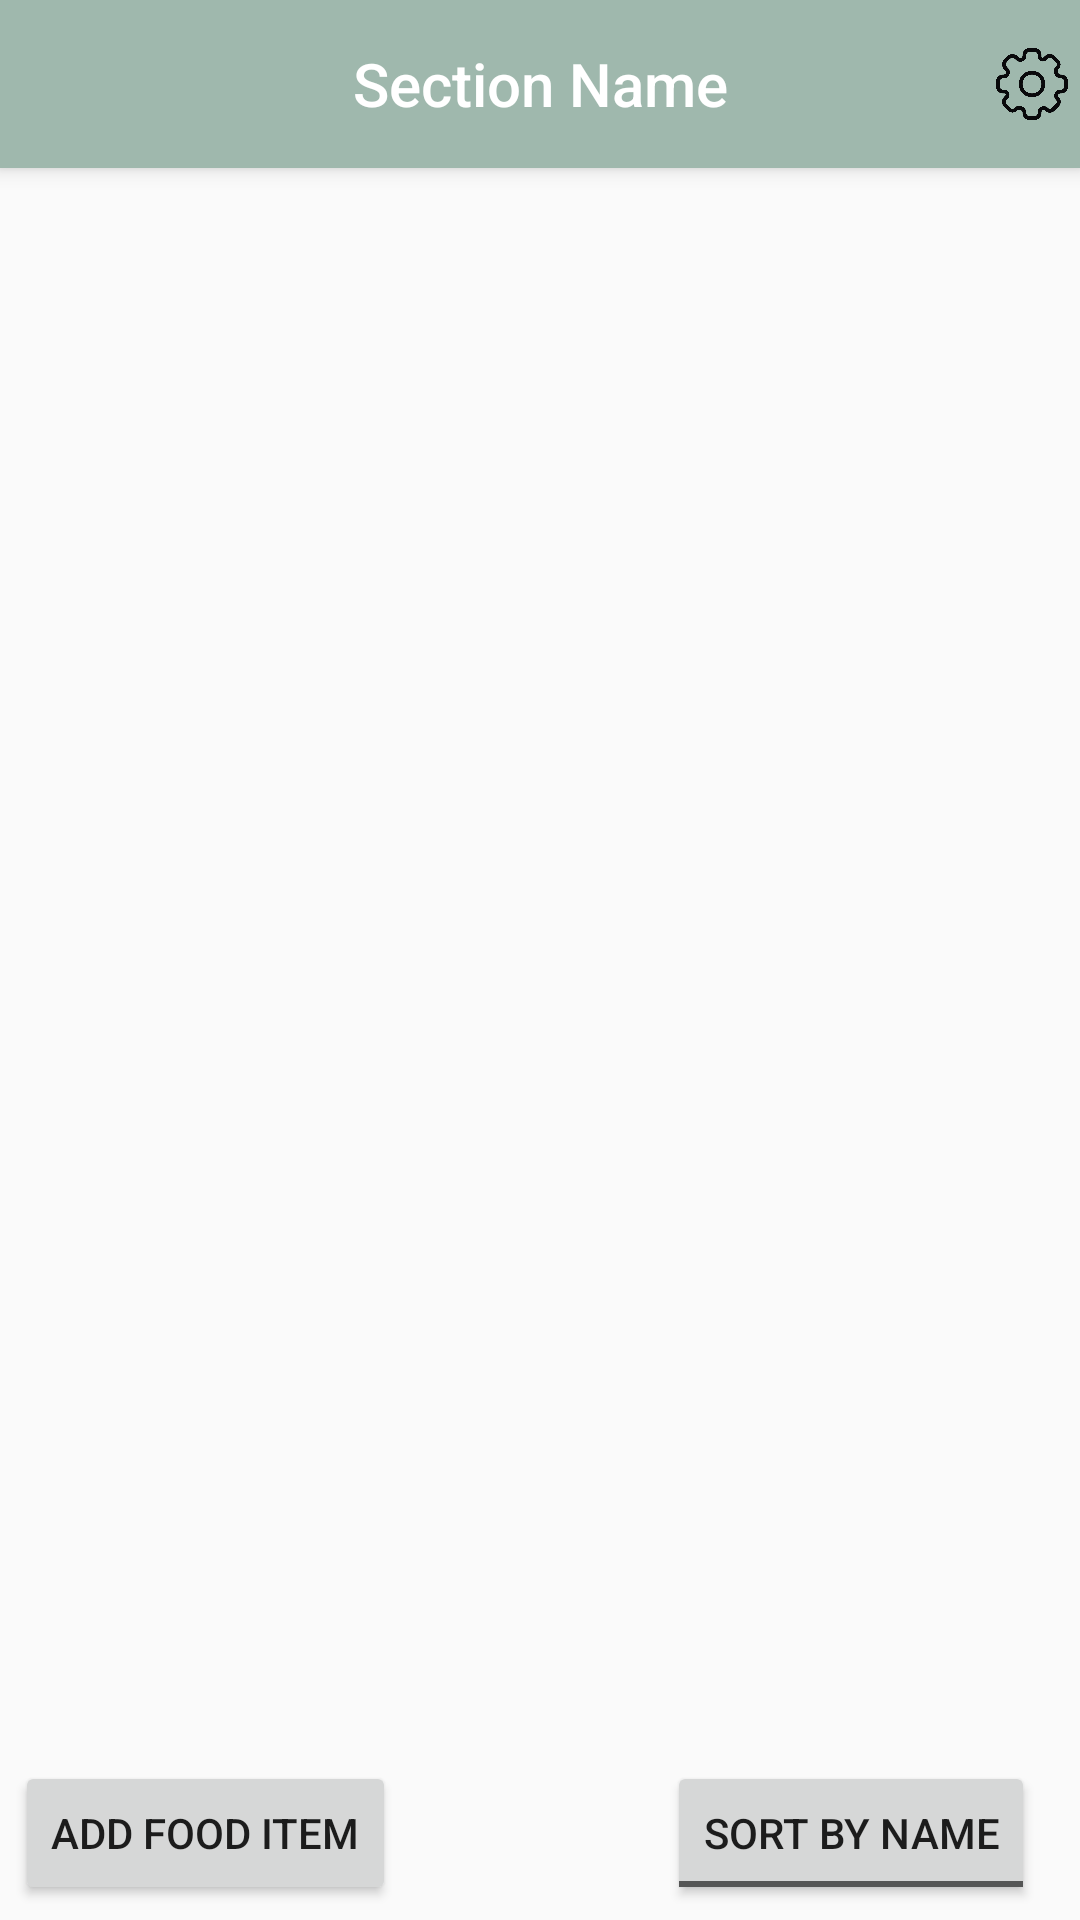

Here is an Android app screen rendered from its layout file. Give the layout XML and the strings, colors and styles it references.
<!-- AndroidManifest.xml: activity theme AppTheme -->
<!-- res/layout/activity_section.xml -->
<?xml version="1.0" encoding="utf-8"?>
<androidx.constraintlayout.widget.ConstraintLayout xmlns:android="http://schemas.android.com/apk/res/android"
    xmlns:app="http://schemas.android.com/apk/res-auto"
    xmlns:tools="http://schemas.android.com/tools"
    android:id="@+id/main"
    android:layout_width="match_parent"
    android:layout_height="match_parent"
    tools:context=".SectionActivity">

    <LinearLayout
        android:layout_width="match_parent"
        android:layout_height="match_parent"
        android:orientation="vertical">

        <include
            android:id="@+id/section_toolbar"
            layout="@layout/section_toolbar" />

        <androidx.fragment.app.FragmentContainerView
            android:id="@+id/sectionFragmentContainerView"
            android:layout_width="match_parent"
            android:layout_height="0dp"
            android:layout_marginBottom="10dp"
            android:layout_weight="1" />

        <LinearLayout
            android:layout_width="match_parent"
            android:layout_height="wrap_content"
            android:layout_margin="5dp"
            android:orientation="horizontal">

            <Button
                android:id="@+id/addFoodButton"
                android:layout_width="wrap_content"
                android:layout_height="wrap_content"
                android:layout_gravity="center"
                android:onClick="addFoodItem"
                android:text="Add Food Item" />

            <LinearLayout
                android:layout_width="match_parent"
                android:layout_height="wrap_content"
                android:orientation="vertical">

                <ToggleButton
                    android:id="@+id/sort_item_button"
                    android:layout_width="wrap_content"
                    android:layout_height="wrap_content"
                    android:layout_gravity="right"
                    android:layout_marginLeft="10dp"
                    android:layout_marginRight="10dp"
                    android:text="ToggleButton"
                    android:textOff="Sort By Name"
                    android:textOn="Sort By Expiry" />
            </LinearLayout>
        </LinearLayout>

    </LinearLayout>


</androidx.constraintlayout.widget.ConstraintLayout>
<!-- res/layout/section_toolbar.xml (included above) -->
<?xml version="1.0" encoding="utf-8"?>
<androidx.appcompat.widget.Toolbar
    xmlns:android="http://schemas.android.com/apk/res/android"
    xmlns:app="http://schemas.android.com/apk/res-auto"
    android:id="@+id/section_toolbar"
    android:layout_width="match_parent"
    android:layout_height="?attr/actionBarSize"
    android:background="?attr/colorPrimary"
    android:elevation="4dp"
    android:theme="@style/Base.Theme.MyCabinet">


    <ImageView
        android:id="@+id/back_button"
        android:layout_width="32dp"
        android:layout_height="32dp"
        android:layout_gravity="start|center_vertical"
        android:padding="4dp"
        android:src="@drawable/back_arrow" />


    <TextView
        android:id="@+id/toolbar_title"
        android:layout_width="wrap_content"
        android:layout_height="wrap_content"
        android:layout_gravity="center"
        android:text="Section Name"
        android:textAppearance="@style/TextAppearance.AppCompat.Widget.ActionBar.Title"
        android:textColor="@android:color/white"
        android:textSize="20sp" />


    <ImageView
        android:id="@+id/settings_button_from_section"
        android:layout_width="32dp"
        android:layout_height="32dp"
        android:layout_gravity="end|center_vertical"
        android:padding="4dp"
        android:src="@drawable/settings_icon" />

</androidx.appcompat.widget.Toolbar>
<!-- resources referenced by this layout -->
<resources>
  <!-- drawable settings_icon: png bitmap (drawable, 117249 bytes) -->
  <style name="Base.Theme.MyCabinet" parent="Theme.AppCompat.Light.DarkActionBar">
          <item name="colorPrimary">@color/ashgray</item>
          <item name="colorPrimaryDark">@color/feldgrau</item>
          <item name="colorAccent">@color/timberwolf</item>
          <item name="searchViewStyle">@style/CustomSearchViewStyle</item>
      </style>
  <style name="AppTheme" parent="Base.Theme.MyCabinet">
  
          <item name="windowActionBar">false</item>
          <item name="windowNoTitle">true</item>
  
      </style>
  <color name="ashgray">#9FB8AD</color>
  <color name="feldgrau">#475841</color>
  <color name="timberwolf">#CED0CE</color>
  <style name="CustomSearchViewStyle" parent="Widget.AppCompat.SearchView">
  
          <item name="android:searchIcon">@drawable/search_icon</item>
          <item name="android:iconifiedByDefault">false</item>
  
  
      </style>
  <!-- drawable search_icon: png bitmap (drawable, 1660 bytes) -->
</resources>
